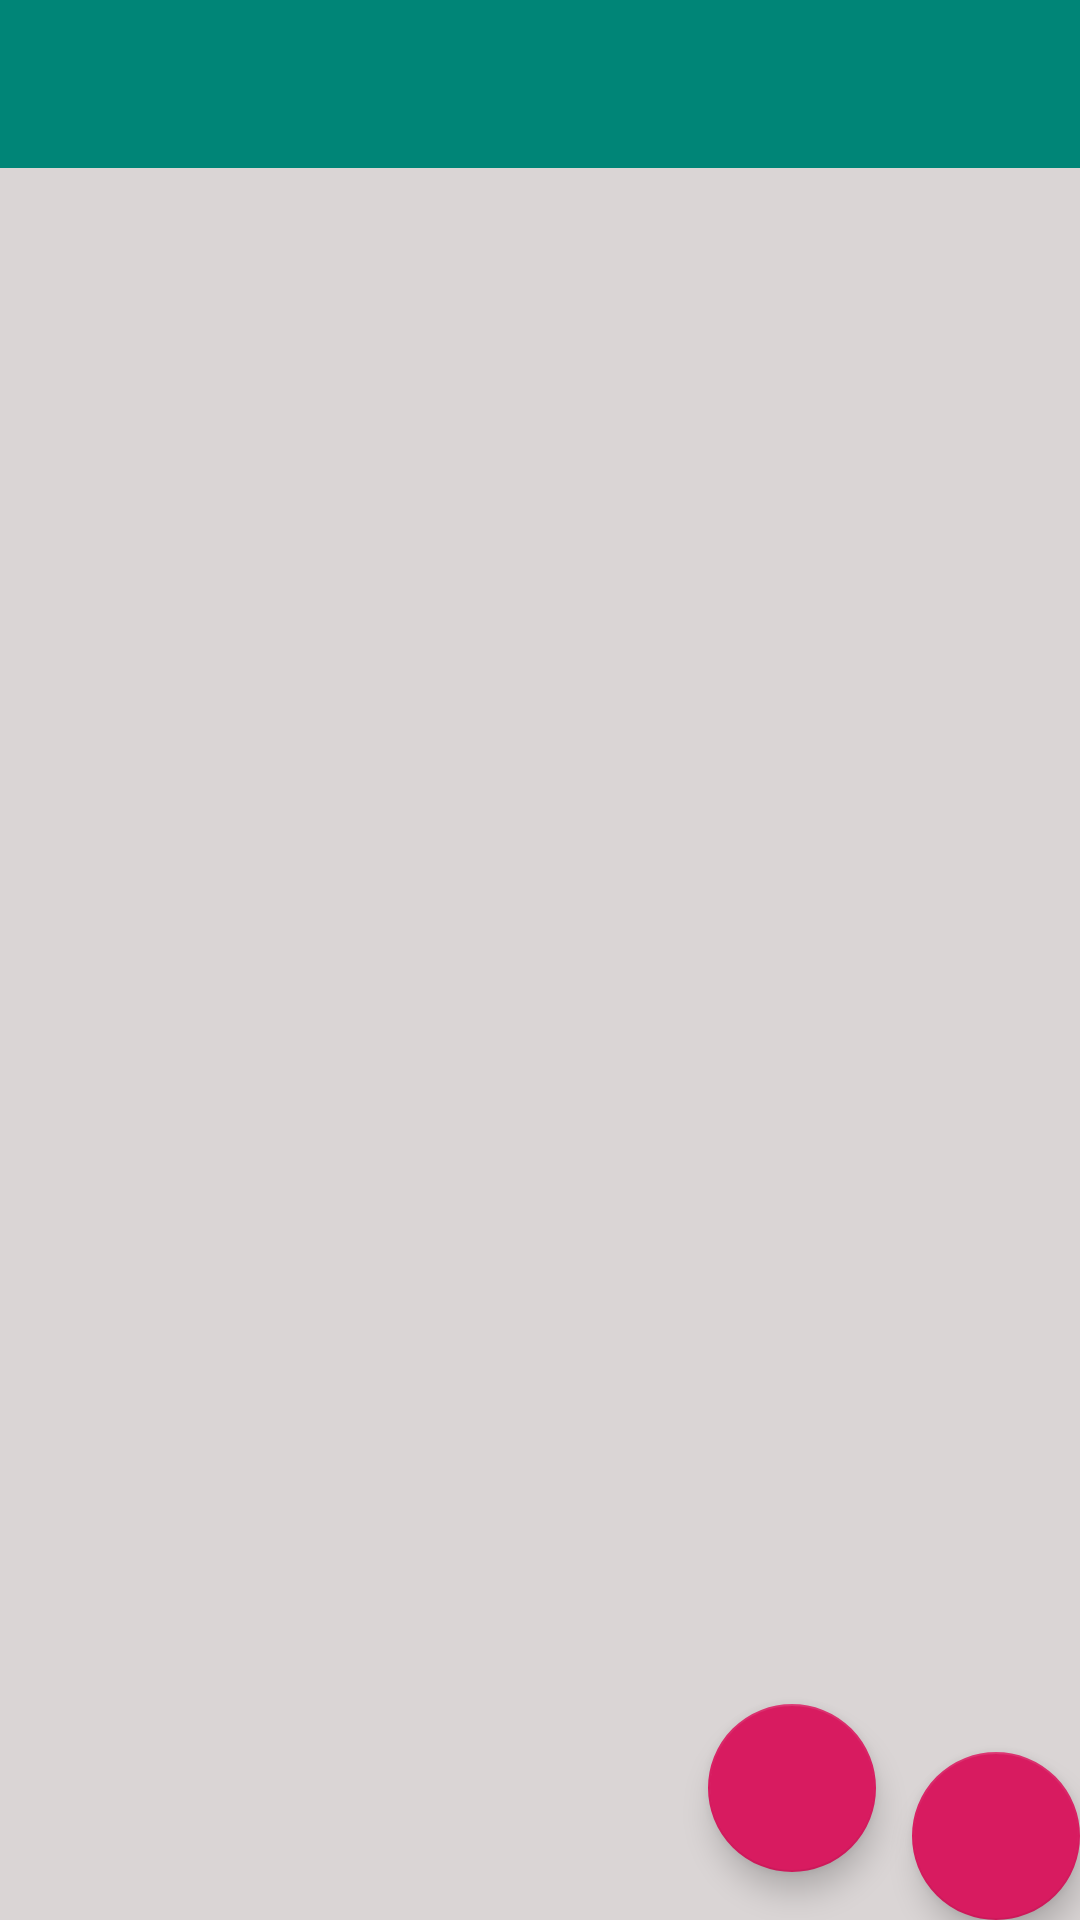

Here is an Android app screen rendered from its layout file. Give the layout XML and the strings, colors and styles it references.
<!-- AndroidManifest.xml: application theme AppTheme -->
<!-- res/layout/activity_main.xml -->
<?xml version="1.0" encoding="utf-8"?>
<android.support.design.widget.CoordinatorLayout
		xmlns:android="http://schemas.android.com/apk/res/android"
		xmlns:app="http://schemas.android.com/apk/res-auto"
		xmlns:tools="http://schemas.android.com/tools"
		android:layout_width="match_parent"
		android:layout_height="match_parent"
		tools:context=".MainActivity">

	<LinearLayout android:layout_height="match_parent" android:layout_width="match_parent"
	              android:orientation="vertical">
		<android.support.design.widget.AppBarLayout
				android:layout_height="wrap_content"
				android:layout_width="match_parent"
				android:theme="@style/AppTheme.AppBarOverlay">

			<android.support.v7.widget.Toolbar
					android:id="@+id/toolbar"
					android:layout_width="match_parent"
					android:layout_height="?attr/actionBarSize"
					android:background="?attr/colorPrimary"
					app:popupTheme="@style/AppTheme.PopupOverlay"/>

		</android.support.design.widget.AppBarLayout>

		<ListView
				android:id="@+id/photosList"
				android:backgroundTint="@color/backgroundLight"
				android:layout_width="match_parent"
				android:layout_height="match_parent">
		</ListView>
	</LinearLayout>

	<android.support.design.widget.FloatingActionButton
			android:id="@+id/fab_add"
			android:layout_width="wrap_content"
			android:layout_height="wrap_content"
			android:layout_gravity="bottom|end"
			android:layout_margin="@dimen/fab_margin"
			app:useCompatPadding="true"
			app:srcCompat="@drawable/baseline_add_white_18"/>

	<android.support.design.widget.FloatingActionButton
			android:id="@+id/fab_comp"
			android:layout_width="wrap_content"
			android:layout_height="wrap_content"
			android:layout_gravity="left|bottom|end"
			android:layout_margin="16dp"
			app:layout_anchor="@id/fab_add"
			app:layout_anchorGravity="bottom"
			app:srcCompat="@drawable/baseline_add_white_18"/>

</android.support.design.widget.CoordinatorLayout>
<!-- resources referenced by this layout -->
<resources>
  <color name="backgroundLight">#DAD5D5</color>
  <style name="AppTheme.AppBarOverlay" parent="ThemeOverlay.AppCompat.Dark.ActionBar" />
  <style name="AppTheme.PopupOverlay" parent="ThemeOverlay.AppCompat.Light" />
  <style name="AppTheme" parent="Theme.AppCompat.Light.DarkActionBar">
  		
  		<item name="colorPrimary">@color/colorPrimary</item>
  		<item name="colorPrimaryDark">@color/colorPrimaryDark</item>
  		<item name="colorAccent">@color/colorAccent</item>
  		<item name="android:windowBackground">@color/background</item>
  
  		<item name="android:activatedBackgroundIndicator">@drawable/item_activated</item>
  	</style>
  <color name="colorPrimary">#008577</color>
  <color name="colorPrimaryDark">#00574B</color>
  <color name="colorAccent">#D81B60</color>
  <color name="background">#DAD5D5</color>
  <!-- drawable item_activated (drawable) -->
  <?xml version="1.0" encoding="utf-8"?>
  <selector xmlns:android="http://schemas.android.com/apk/res/android">
  	<item
  			android:state_pressed="true"
  			android:drawable="@color/background"/>
  	<item
  			android:state_activated="true"
  			android:drawable="@color/backgroundSelected"/>
  	<item
  			android:state_checked="true"
  			android:drawable="@color/backgroundSelected"/>
  	<item
  			android:drawable="@color/background" />
  </selector>
</resources>
